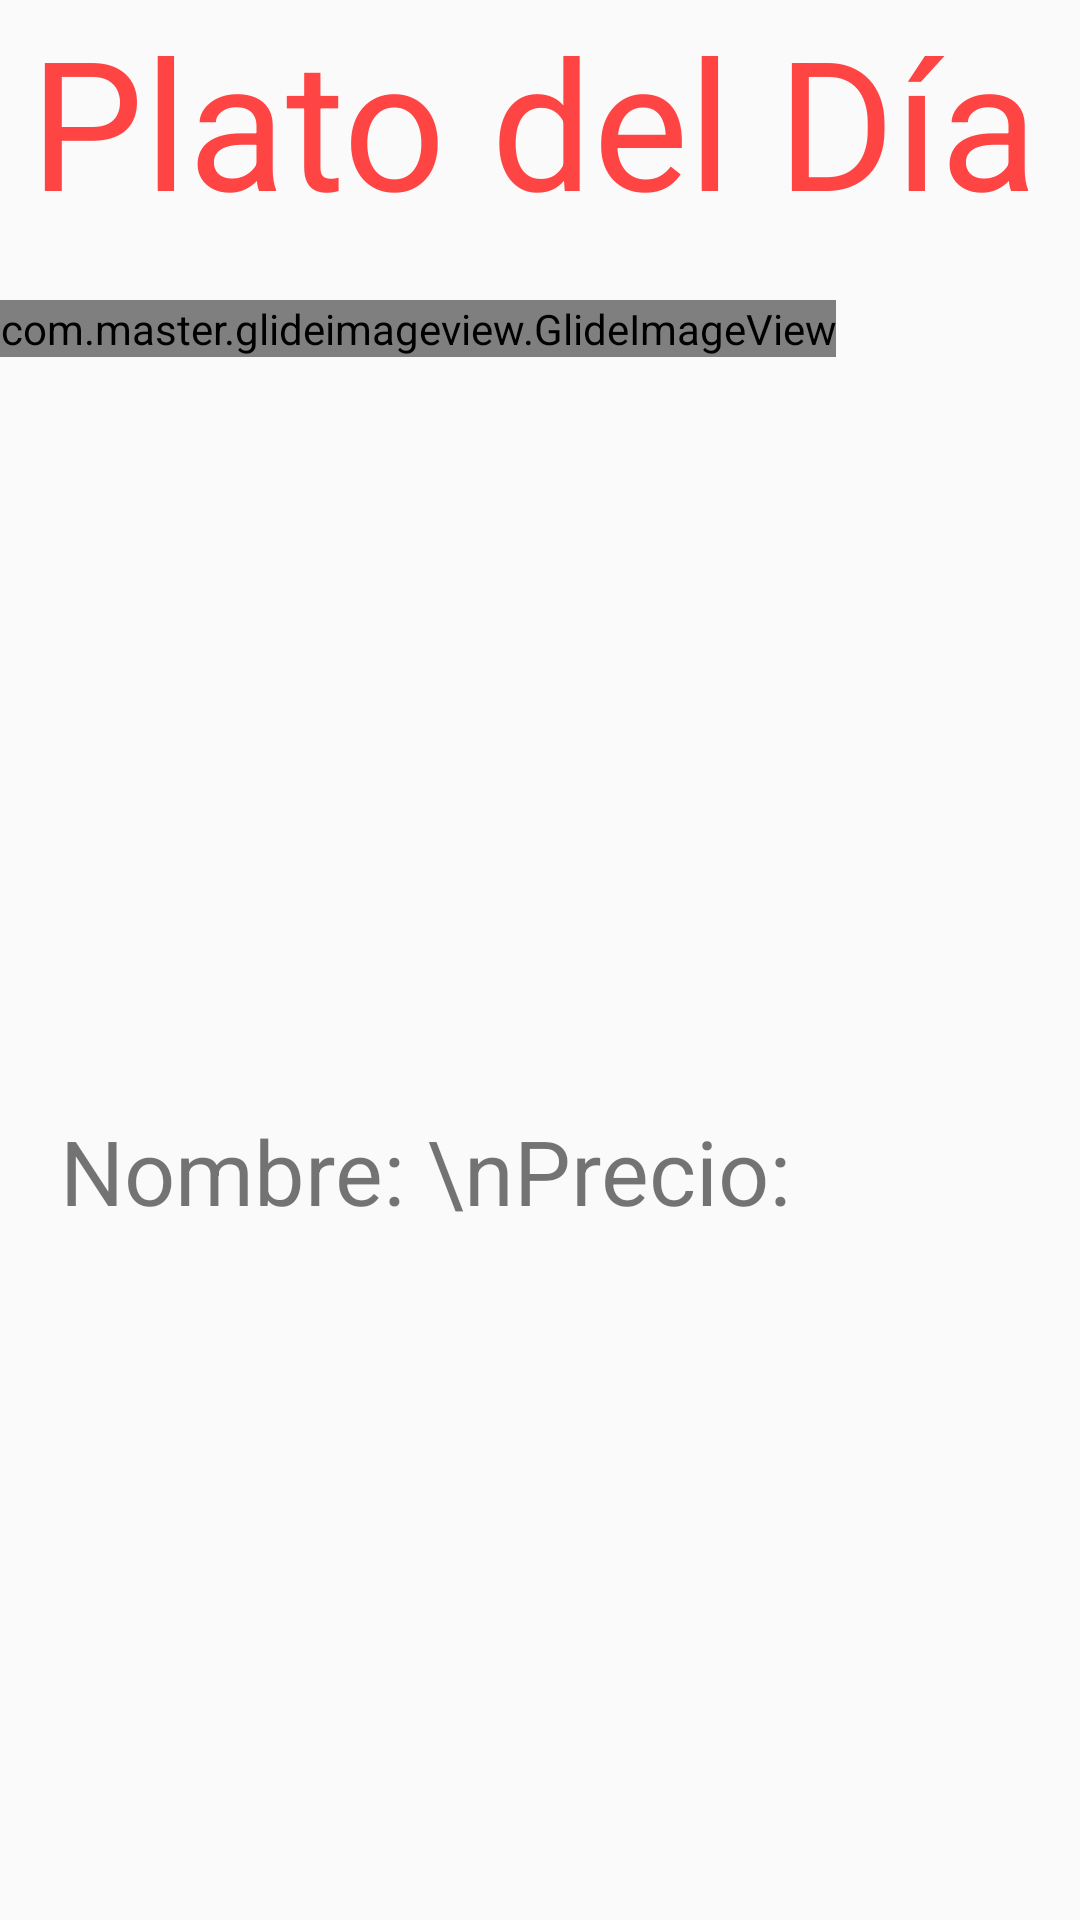

Android layout source for this screen:
<!-- AndroidManifest.xml: application theme AppTheme -->
<!-- res/layout/content_main.xml -->
<?xml version="1.0" encoding="utf-8"?>
<android.support.constraint.ConstraintLayout xmlns:android="http://schemas.android.com/apk/res/android"
    xmlns:app="http://schemas.android.com/apk/res-auto"
    xmlns:tools="http://schemas.android.com/tools"
    android:layout_width="match_parent"
    android:layout_height="match_parent"
    app:layout_behavior="@string/appbar_scrolling_view_behavior"
    tools:context=".MainActivity"
    tools:showIn="@layout/app_bar_main">

    <RelativeLayout xmlns:android="http://schemas.android.com/apk/res/android"
        android:id="@+id/fragment_container"
        android:layout_width="match_parent"
        android:layout_height="match_parent"
        app:layout_constraintBottom_toBottomOf="parent"
        app:layout_constraintHorizontal_bias="0.0"
        app:layout_constraintLeft_toLeftOf="parent"
        app:layout_constraintRight_toRightOf="parent"
        app:layout_constraintTop_toTopOf="parent"
        app:layout_constraintVertical_bias="0.0">

        <FrameLayout
            android:layout_width="match_parent"
            android:layout_height="250dp"
            android:layout_marginTop="100dp">

            <com.master.glideimageview.GlideImageView
                android:id="@+id/glide_image_content_main"
                android:layout_width="wrap_content"
                android:layout_height="wrap_content"
                app:error_res="@drawable/ic_error_black_24dp"
                app:layout_constraintHorizontal_bias="1.0"
                app:layout_constraintLeft_toLeftOf="parent"
                app:layout_constraintRight_toRightOf="parent"
                app:layout_constraintTop_toTopOf="parent"
                app:placeholder_res="@drawable/ic_waiter_serving_a_drink_on_a_tray"
                app:show_progress="true"
                tools:ignore="MissingConstraints" />
        </FrameLayout>

        <TextView
            android:id="@+id/dishofday_text_view"
            android:layout_width="wrap_content"
            android:layout_height="wrap_content"
            android:layout_marginLeft="10dp"
            android:text="Plato del Día"
            android:textColor="@android:color/holo_red_light"
            android:textSize="60sp" />

        <FrameLayout
            android:layout_width="match_parent"
            android:layout_height="200dp"
            android:layout_marginTop="350dp">

            <TextView
                android:id="@+id/dishofday_information_textview"
                android:layout_width="wrap_content"
                android:layout_height="wrap_content"
                android:layout_marginLeft="20dp"
                android:layout_marginTop="20dp"
                android:text="Nombre: \nPrecio: "
                android:textSize="30sp" />
        </FrameLayout>

    </RelativeLayout>



</android.support.constraint.ConstraintLayout>
<!-- res/layout/app_bar_main.xml (included above) -->
<?xml version="1.0" encoding="utf-8"?>
<android.support.design.widget.CoordinatorLayout xmlns:android="http://schemas.android.com/apk/res/android"
    xmlns:app="http://schemas.android.com/apk/res-auto"
    xmlns:tools="http://schemas.android.com/tools"
    android:layout_width="match_parent"
    android:layout_height="match_parent"
    tools:context=".MainActivity">

    <android.support.design.widget.AppBarLayout
        android:layout_width="match_parent"
        android:layout_height="wrap_content"
        android:theme="@style/AppTheme.AppBarOverlay">

        <android.support.v7.widget.Toolbar
            android:id="@+id/toolbar"
            android:layout_width="match_parent"
            android:layout_height="?attr/actionBarSize"
            android:background="@android:color/black"
            app:popupTheme="@style/AppTheme.PopupOverlay" />

    </android.support.design.widget.AppBarLayout>

    <include layout="@layout/content_main" />

    <android.support.design.widget.FloatingActionButton
        android:id="@+id/fab"
        android:layout_width="wrap_content"
        android:layout_height="wrap_content"
        android:layout_gravity="bottom|end"
        android:layout_margin="16dp"
        app:srcCompat="@android:drawable/ic_dialog_email" />

</android.support.design.widget.CoordinatorLayout>
<!-- resources referenced by this layout -->
<resources>
  <!-- drawable ic_waiter_serving_a_drink_on_a_tray: vector/xml drawable (drawable, 2083 chars, omitted) -->
  <style name="AppTheme.AppBarOverlay" parent="ThemeOverlay.AppCompat.Dark.ActionBar" />
  <style name="AppTheme.PopupOverlay" parent="ThemeOverlay.AppCompat.Light" />
  <style name="AppTheme" parent="Theme.AppCompat.Light.DarkActionBar">
          
          <item name="colorPrimary">@color/colorPrimary</item>
          <item name="colorPrimaryDark">@color/colorPrimaryDark</item>
          <item name="colorAccent">@color/colorAccent</item>
          <item name="windowActionBar">false</item>
          <item name="windowNoTitle">true</item>
      </style>
  <color name="colorPrimary">#3f51b5</color>
  <color name="colorPrimaryDark">#303F9F</color>
  <color name="colorAccent">#FF4081</color>
</resources>
